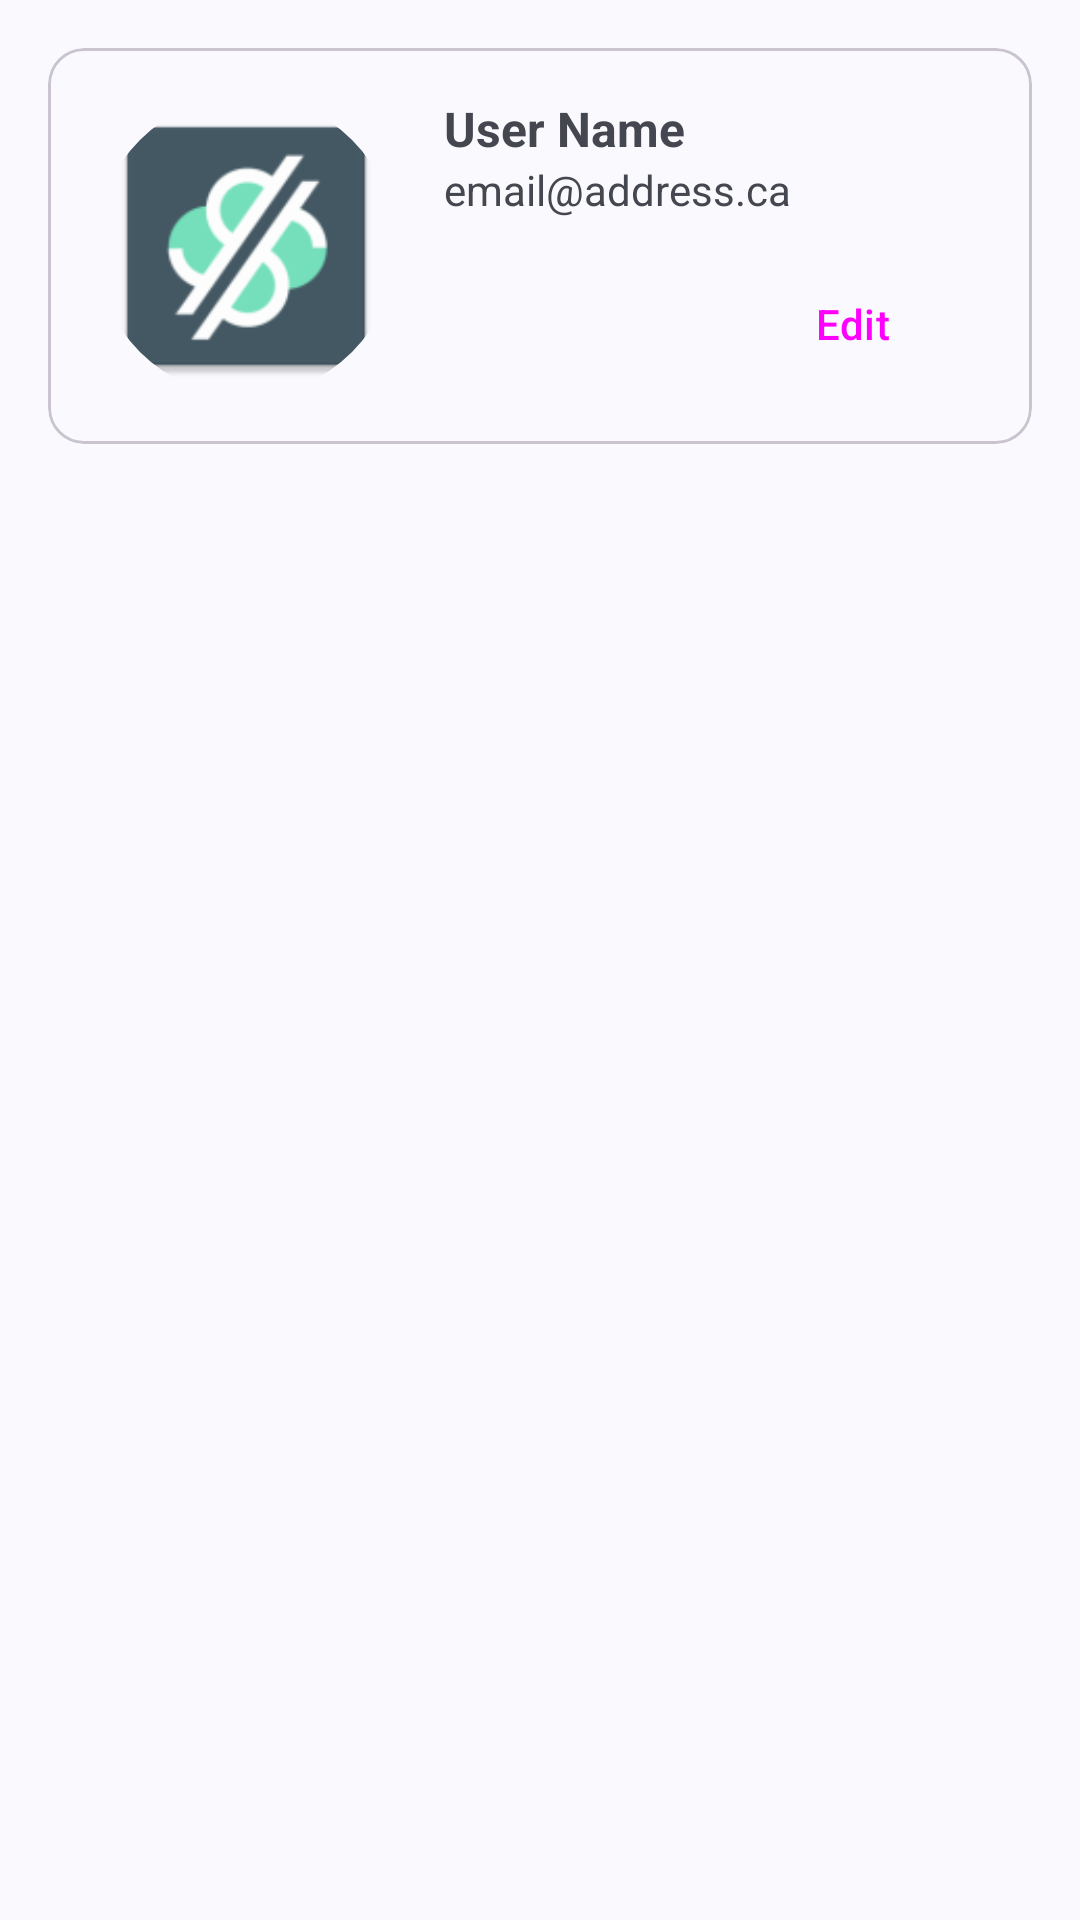

Produce the Android XML layout that renders to this screen, including the resource entries it uses.
<!-- AndroidManifest.xml: application theme Theme.Splitty -->
<!-- res/layout/user_info.xml -->
<?xml version="1.0" encoding="utf-8"?>
<androidx.constraintlayout.widget.ConstraintLayout
    xmlns:android="http://schemas.android.com/apk/res/android"
    xmlns:app="http://schemas.android.com/apk/res-auto"
    xmlns:tools="http://schemas.android.com/tools"
    android:layout_width="match_parent"
    android:layout_height="wrap_content">

    <com.google.android.material.card.MaterialCardView
        android:layout_width="match_parent"
        android:layout_height="wrap_content"
        android:layout_margin="@dimen/profile_pic_margin"
        app:layout_constraintEnd_toEndOf="parent"
        app:layout_constraintStart_toStartOf="parent"
        app:layout_constraintTop_toTopOf="parent">

        <androidx.constraintlayout.widget.ConstraintLayout
            style="@style/Widget.Material3.CardView.Filled"
            android:layout_width="match_parent"
            android:layout_height="match_parent">

            <com.google.android.material.imageview.ShapeableImageView
                android:id="@+id/userDisplayPicture"
                android:layout_width="100dp"
                android:layout_height="100dp"
                android:layout_margin="@dimen/profile_pic_margin"
                android:contentDescription="@string/description_profile_picture"
                app:layout_constraintBottom_toBottomOf="parent"
                app:layout_constraintStart_toStartOf="parent"
                app:layout_constraintTop_toTopOf="parent"
                app:shapeAppearanceOverlay="@style/ShapeAppearance.Material3.Corner.Full"
                app:srcCompat="@mipmap/ic_launcher" />

            <TextView
                android:id="@+id/username"
                style="@style/Widget.MaterialComponents.TextView"
                android:layout_width="wrap_content"
                android:layout_height="wrap_content"
                android:layout_marginStart="@dimen/profile_pic_margin"
                android:text="@string/placeholder_username"
                android:textSize="16sp"
                android:textStyle="bold"
                app:layout_constraintStart_toEndOf="@+id/userDisplayPicture"
                app:layout_constraintTop_toTopOf="@+id/userDisplayPicture" />

            <TextView
                android:id="@+id/email"
                style="@style/Widget.MaterialComponents.TextView"
                android:layout_width="wrap_content"
                android:layout_height="wrap_content"
                android:text="@string/placeholder_email"
                app:layout_constraintStart_toStartOf="@+id/username"
                app:layout_constraintTop_toBottomOf="@+id/username" />

            <Button
                android:id="@+id/profileEditButton"
                style="@style/Widget.Material3.Button.TonalButton"
                android:layout_margin="@dimen/profile_pic_margin"
                android:layout_width="wrap_content"
                android:layout_height="wrap_content"
                android:text="@string/label_edit"
                app:icon="@drawable/ic_edit"
                app:layout_constraintBottom_toBottomOf="parent"
                app:layout_constraintEnd_toEndOf="parent" />
        </androidx.constraintlayout.widget.ConstraintLayout>
    </com.google.android.material.card.MaterialCardView>

</androidx.constraintlayout.widget.ConstraintLayout>
<!-- resources referenced by this layout -->
<resources>
  <dimen name="profile_pic_margin">16dp</dimen>
  <!-- drawable ic_edit (drawable) -->
  <vector android:height="48dp" android:tint="#000000"
      android:viewportHeight="24" android:viewportWidth="24"
      android:width="48dp" xmlns:android="http://schemas.android.com/apk/res/android">
      <path android:fillAlpha="0.3"
          android:fillColor="@android:color/white"
          android:pathData="M5,18.08V19h0.92l9.06,-9.06 -0.92,-0.92z" android:strokeAlpha="0.3"/>
      <path android:fillColor="@android:color/white" android:pathData="M20.71,7.04c0.39,-0.39 0.39,-1.02 0,-1.41l-2.34,-2.34c-0.2,-0.2 -0.45,-0.29 -0.71,-0.29s-0.51,0.1 -0.7,0.29l-1.83,1.83 3.75,3.75 1.83,-1.83zM3,17.25V21h3.75L17.81,9.94l-3.75,-3.75L3,17.25zM5.92,19H5v-0.92l9.06,-9.06 0.92,0.92L5.92,19z"/>
  </vector>
  <!-- mipmap ic_launcher: png bitmap (mipmap-hdpi, 2996 bytes) -->
  <string name="description_profile_picture">Profile Picture</string>
  <string name="label_edit">Edit</string>
  <string name="placeholder_email">email@address.ca</string>
  <string name="placeholder_username">User Name</string>
  <style name="Theme.Splitty" parent="Base.Theme.Splitty">
          
          <item name="android:navigationBarColor">@android:color/transparent</item>
          <item name="android:statusBarColor">@android:color/transparent</item>
          <item name="android:windowLightStatusBar">?attr/isLightTheme</item>
      </style>
  <style name="Base.Theme.Splitty" parent="Theme.Material3.DynamicColors.DayNight">
          <item name="windowActionBar">false</item>
          <item name="windowNoTitle">true</item>
      </style>
</resources>
